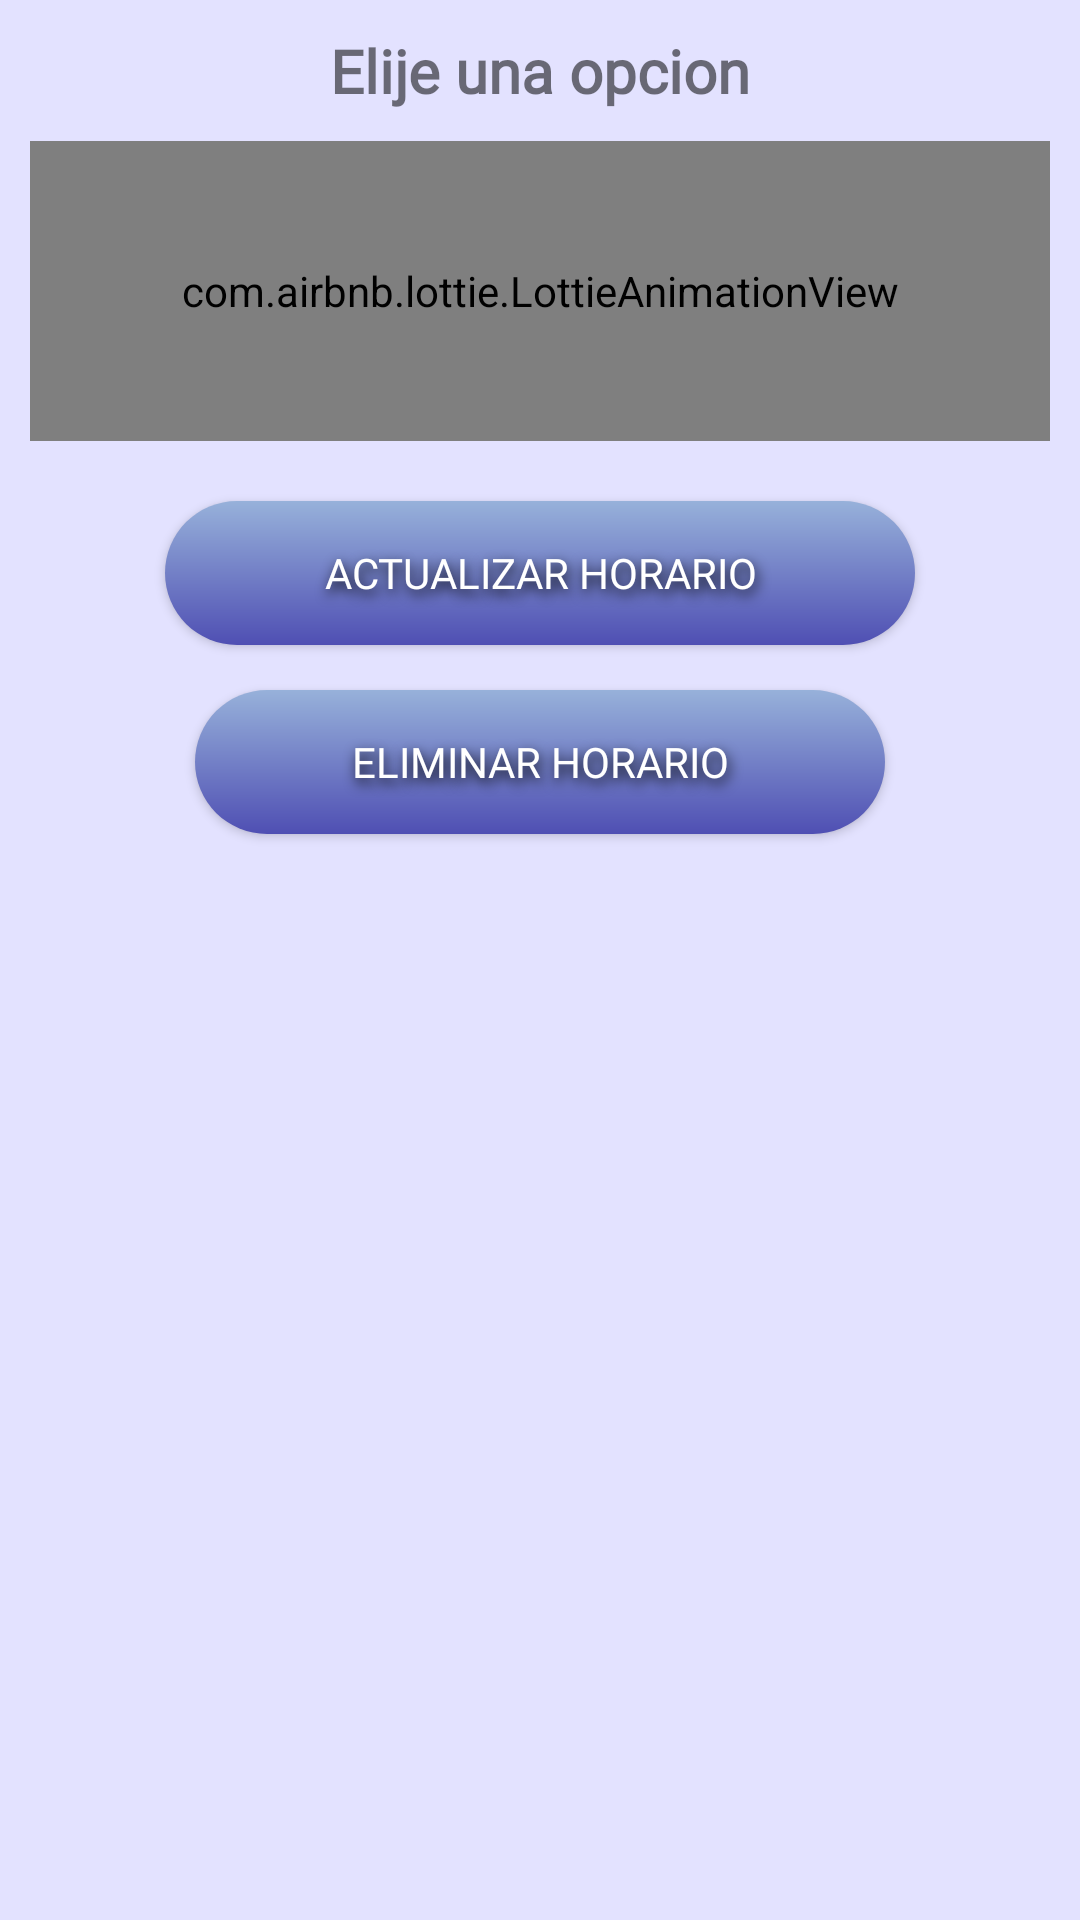

Write the Android layout XML for this screen, with the resource values it uses.
<!-- AndroidManifest.xml: application theme Theme.AppCalendario -->
<!-- res/layout/dialogo_opciones.xml -->
<?xml version="1.0" encoding="utf-8"?>
<androidx.appcompat.widget.LinearLayoutCompat xmlns:android="http://schemas.android.com/apk/res/android"
    android:layout_width="300dp"
    android:layout_height="300dp"
    xmlns:app="http://schemas.android.com/apk/res-auto"
    android:orientation="vertical"
    android:background="@drawable/colordegradadomenu"
    android:padding="10dp"
    android:layout_gravity="center">
    
        <TextView
            android:text="@string/txtElijaOpcion"
            android:textSize="20sp"
            android:gravity="center"
            android:textStyle="bold"
            android:fontFamily="@font/fuzzybubbles"
            android:layout_width="match_parent"
            android:layout_height="wrap_content"/>
    
        <com.airbnb.lottie.LottieAnimationView
            android:layout_width="match_parent"
            android:layout_height="100dp"
            android:layout_gravity="center"
            android:layout_marginTop="10dp"
            app:lottie_imageAssetsFolder="assets"
            app:lottie_fileName="clickmenu.json"
            app:lottie_loop="true"
            app:lottie_autoPlay="true"/>

        <Button
            android:id="@+id/btnActualizarHorario"
            android:layout_width="250dp"
            android:layout_height="wrap_content"
            android:layout_gravity="center"
            android:layout_marginTop="20dp"
            android:fontFamily="@font/fuzzybubbles"
            android:background="@drawable/colordegradado3"
            android:shadowColor="#000000"
            android:shadowDx="2"
            android:shadowDy="5"
            android:shadowRadius="10"
            android:textColor="@color/white"
            app:icon="@drawable/actualizarhorario_icono"
            app:backgroundTint="@null"
            android:text="Actualizar horario"
            />
    
        <Button
            android:id="@+id/btnEliminarHorario"
            android:layout_width="230dp"
            android:layout_height="wrap_content"
            android:layout_marginTop="15dp"
            android:layout_gravity="center"
            android:fontFamily="@font/fuzzybubbles"
            android:background="@drawable/colordegradado3"
            android:shadowColor="#000000"
            android:shadowDx="2"
            android:shadowDy="5"
            android:shadowRadius="10"
            android:textColor="@color/white"
            app:icon="@drawable/eliminarhorario_icono"
            app:backgroundTint="@null"
            android:text="Eliminar horario"
            />



</androidx.appcompat.widget.LinearLayoutCompat>
<!-- resources referenced by this layout -->
<resources>
  <color name="white">#FFFFFFFF</color>
  <!-- drawable actualizarhorario_icono: png bitmap (drawable-hdpi, 466 bytes) -->
  <!-- drawable colordegradado3 (drawable-anydpi) -->
  <?xml version="1.0" encoding="utf-8"?>
  <shape xmlns:android="http://schemas.android.com/apk/res/android">
  
      <gradient
          android:startColor="#4F4FB3"
          android:endColor="#97B1DA"
          android:angle="90"/>
      <corners
          android:radius="30dp"/>
  </shape>
  <!-- drawable colordegradadomenu (drawable-hdpi) -->
  <?xml version="1.0" encoding="utf-8"?>
  <shape xmlns:android="http://schemas.android.com/apk/res/android">
  
      <gradient
          android:startColor="#316D68FF"
          android:endColor="#316D68FF"
          android:angle="90"/>
  </shape>
  <string name="txtElijaOpcion">Elije una opcion</string>
  <style name="Theme.AppCalendario" parent="Theme.MaterialComponents.DayNight.DarkActionBar">
          
          <item name="colorPrimary">@color/ColorPrimaryDark</item>
          <item name="colorPrimaryVariant">@color/ColorFondoPrimary</item>
          <item name="colorOnPrimary">@color/white</item>
          
          <item name="colorSecondary">@color/teal_200</item>
          <item name="colorSecondaryVariant">@color/teal_700</item>
          <item name="colorOnSecondary">@color/black</item>
          
          <item name="android:statusBarColor" tools:targetApi="l">?attr/colorPrimaryVariant</item>
          
      </style>
  <color name="ColorPrimaryDark">#2C1B61</color>
  <color name="ColorFondoPrimary">#A282FF</color>
  <color name="teal_200">#FF03DAC5</color>
  <color name="teal_700">#FF018786</color>
  <color name="black">#FF000000</color>
</resources>
